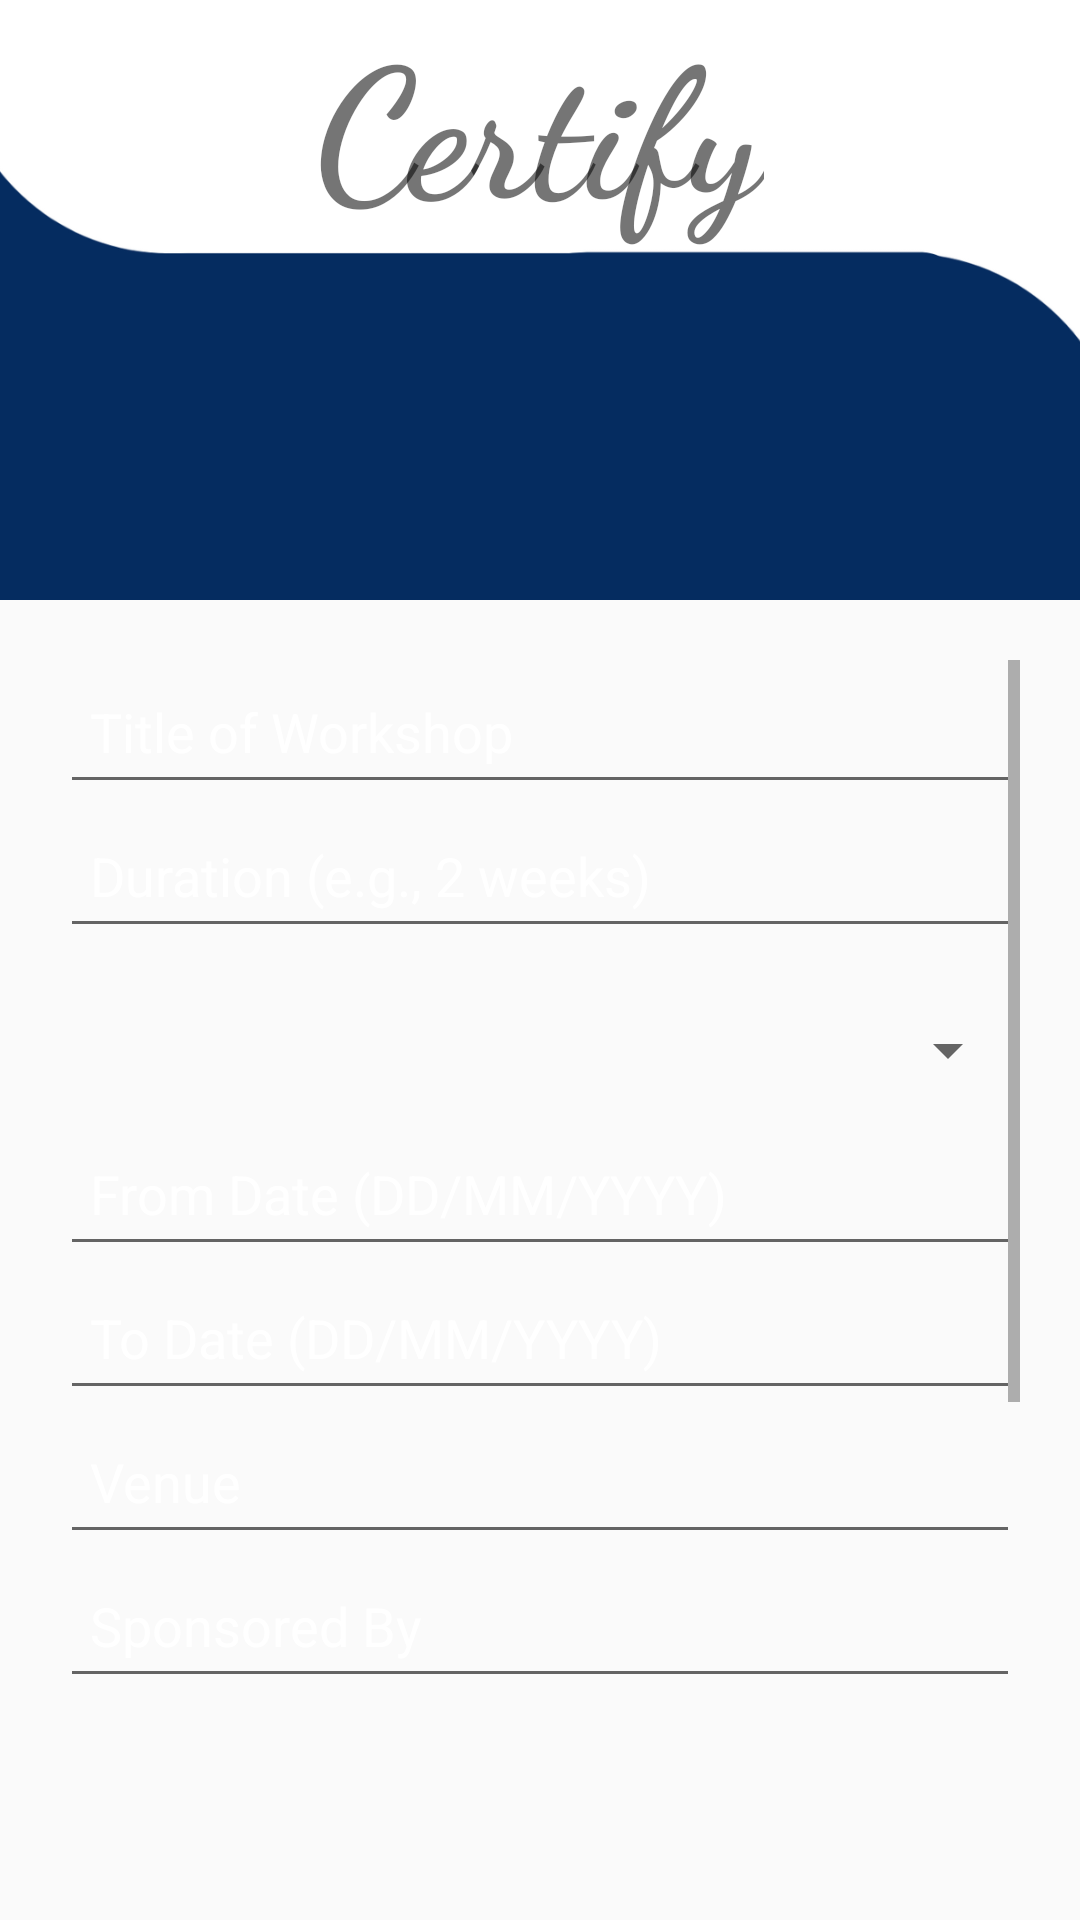

Produce the Android XML layout that renders to this screen, including the resource entries it uses.
<!-- AndroidManifest.xml: application theme Theme.Credify -->
<!-- res/layout/activity_teacher_upload.xml -->
<?xml version="1.0" encoding="utf-8"?>
<LinearLayout
    xmlns:android="http://schemas.android.com/apk/res/android"
    xmlns:app="http://schemas.android.com/apk/res-auto"
    android:layout_width="match_parent"
    android:layout_height="match_parent"
    android:backgroundTint="@color/themeblue"
    android:orientation="vertical">

    
    <FrameLayout
        android:layout_width="match_parent"
        android:layout_height="200dp">

        <ImageView
            android:id="@+id/imageView"
            android:layout_width="match_parent"
            android:layout_height="match_parent"
            android:scaleType="centerCrop"
            android:src="@drawable/top4" />

        <TextView
            android:id="@+id/appName"
            android:layout_width="wrap_content"
            android:layout_height="wrap_content"
            android:layout_gravity="center"
            android:fontFamily="cursive"
            android:gravity="center"
            android:layout_marginTop="-60dp"
            android:text="Certify"
            android:textColor="@color/themeblue"
            android:textSize="60sp"
            android:textStyle="bold" />
    </FrameLayout>

    
    <ScrollView
        android:layout_width="match_parent"
        android:layout_height="0dp"
        android:layout_weight="1"
        android:background="@color/themeblue"
        android:fillViewport="true"
        android:padding="20dp">

        <LinearLayout
            android:layout_width="match_parent"
            android:layout_height="wrap_content"
            android:orientation="vertical"
            android:gravity="center_horizontal">

            
            <EditText
                android:id="@+id/workshop_title"
                android:layout_width="match_parent"
                android:layout_height="wrap_content"
                android:hint="Title of Workshop"
                android:minHeight="48dp"
                android:textColor="@color/white"
                android:textColorHint="@color/white"
                android:padding="10dp" />

            
            <EditText
                android:id="@+id/duration"
                android:layout_width="match_parent"
                android:layout_height="wrap_content"
                android:hint="Duration (e.g., 2 weeks)"
                android:textColor="@color/white"
                android:textColorHint="@color/white"
                android:minHeight="48dp"
                android:padding="10dp" />

            
            <Spinner
                android:id="@+id/type_spinner"
                android:layout_width="match_parent"
                android:layout_height="wrap_content"
                android:minHeight="48dp"
                android:textColor="@color/white"
                android:layout_marginTop="10dp" />

            
            <EditText
                android:id="@+id/from_date"
                android:layout_width="match_parent"
                android:layout_height="wrap_content"
                android:hint="From Date (DD/MM/YYYY)"
                android:focusable="false"
                android:minHeight="48dp"
                android:textColor="@color/white"
                android:textColorHint="@color/white"
                android:padding="10dp" />

            <EditText
                android:id="@+id/to_date"
                android:layout_width="match_parent"
                android:layout_height="wrap_content"
                android:hint="To Date (DD/MM/YYYY)"
                android:focusable="false"
                android:minHeight="48dp"
                android:textColor="@color/white"
                android:textColorHint="@color/white"
                android:padding="10dp" />


            
            <EditText
                android:id="@+id/venue"
                android:layout_width="match_parent"
                android:layout_height="wrap_content"
                android:hint="Venue"
                android:textColor="@color/white"
                android:textColorHint="@color/white"
                android:minHeight="48dp"
                android:padding="10dp" />

            
            <EditText
                android:id="@+id/sponsored_by"
                android:layout_width="match_parent"
                android:layout_height="wrap_content"
                android:hint="Sponsored By"
                android:minHeight="48dp"
                android:textColor="@color/white"
                android:textColorHint="@color/white"
                android:padding="10dp" />

            
            <ImageView
                android:id="@+id/certificate_image"
                android:layout_width="200dp"
                android:layout_height="200dp"
                android:layout_marginTop="10dp"
                android:scaleType="centerCrop"
                android:src="@drawable/ic_launcher_background" />

            
            <Button
                android:id="@+id/upload_image_button"
                android:layout_width="210dp"
                android:layout_height="wrap_content"
                android:layout_marginTop="20sp"
                android:background="@drawable/rounded_button_primary"
                android:fontFamily="@font/font3"
                android:letterSpacing="0.05"
                android:text="Upload Image"
                android:textColor="@color/white"
                android:textSize="18sp"
                android:textStyle="bold" />

            
            <Button
                android:id="@+id/submit_certificate_button"
                android:layout_width="250dp"
                android:layout_height="wrap_content"
                android:layout_marginTop="20dp"
                android:background="@drawable/rounded_button_primary"
                android:fontFamily="@font/font3"
                android:letterSpacing="0.05"
                android:text="Submit Certificate"
                android:textColor="@color/white"
                android:textSize="18sp"
                android:textStyle="bold" />
        </LinearLayout>
    </ScrollView>
</LinearLayout>
<!-- resources referenced by this layout -->
<resources>
  <color name="white">#FFFFFF</color>
  <!-- drawable rounded_button_primary (drawable) -->
  <?xml version="1.0" encoding="utf-8"?>
  
  <shape xmlns:android="http://schemas.android.com/apk/res/android"
      android:shape="rectangle">
  
      <solid android:color="#DE3163"/> 
  
      <corners android:radius="10dp"/> 
  
  </shape>
  <!-- drawable top4: png bitmap (drawable, 18021 bytes) -->
  <style name="Theme.Credify" parent="Base.Theme.Credify" />
  <style name="Base.Theme.Credify" parent="Theme.AppCompat.DayNight.NoActionBar">
          
          
      </style>
</resources>
